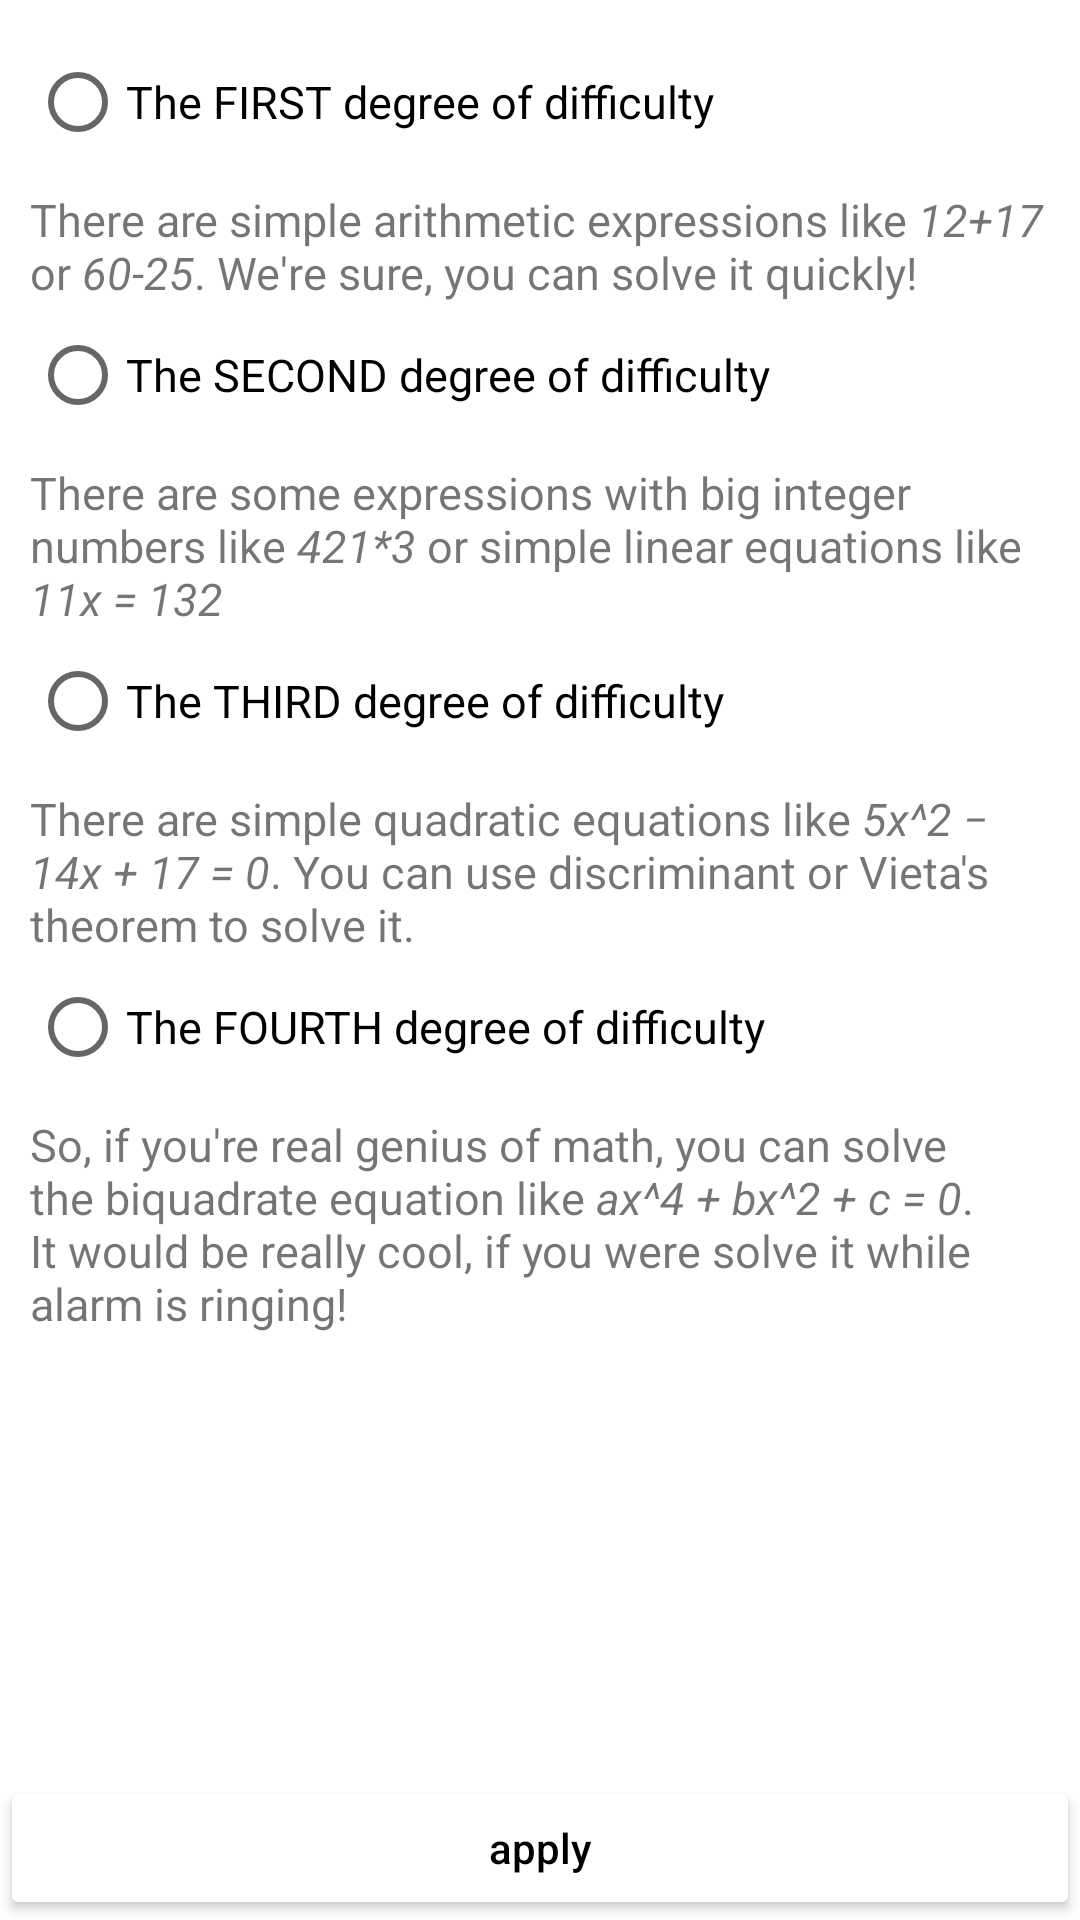

Produce the Android XML layout that renders to this screen, including the resource entries it uses.
<!-- AndroidManifest.xml: application theme Theme.Clock001 -->
<!-- res/layout/activity_choose_puzzle.xml -->
<?xml version="1.0" encoding="utf-8"?>
<androidx.constraintlayout.widget.ConstraintLayout xmlns:android="http://schemas.android.com/apk/res/android"
    xmlns:app="http://schemas.android.com/apk/res-auto"
    xmlns:tools="http://schemas.android.com/tools"
    android:layout_width="match_parent"
    android:layout_height="match_parent"
    tools:context=".ChoosePuzzleActivity">

    <ScrollView
        android:layout_width="match_parent"
        android:layout_height="0dp"
        app:layout_constraintBottom_toTopOf="@+id/buttonApplyAlarmPuzzle"
        app:layout_constraintTop_toTopOf="parent">

                <androidx.constraintlayout.widget.ConstraintLayout
                    android:layout_width="match_parent"
                    android:layout_height="match_parent"
                    android:layout_margin="10dp">
                    <RadioGroup
                        android:layout_width="match_parent"
                        android:layout_height="match_parent"
                        android:id="@+id/radioGroupAlarmPuzzles"
                        android:animateLayoutChanges="true">
                        <RadioButton
                            android:id="@+id/radioFirstAlarmPuzzleDifficulty"
                            style="@style/styleDescription1"
                            android:layout_width="match_parent"
                            android:layout_height="wrap_content"
                            android:text="@string/first_degree_difficulty"

                            />
                        <TextView
                            android:id="@+id/textFirstAlarmPuzzleDifficulty"
                            style="@style/styleDescription1"
                            android:layout_width="match_parent"
                            android:layout_height="wrap_content"
                            android:layout_marginTop="5dp"
                            android:text="@string/first_degree_difficulty_description" />

                        <RadioButton
                            android:id="@+id/radioSecondAlarmPuzzleDifficulty"
                            style="@style/styleDescription1"
                            android:layout_width="match_parent"
                            android:layout_height="wrap_content"
                            android:text="@string/second_degree_difficulty"
                            android:drawableRight="@drawable/ic_apply"/>
                        <TextView
                            android:id="@+id/textSecondAlarmPuzzleDifficulty"
                            style="@style/styleDescription1"
                            android:layout_width="match_parent"
                            android:layout_height="wrap_content"
                            android:layout_marginTop="5dp"
                            android:text="@string/second_degree_difficulty_description" />

                        <RadioButton
                            android:id="@+id/radioThirdAlarmPuzzleDifficulty"
                            style="@style/styleDescription1"
                            android:layout_width="match_parent"
                            android:layout_height="wrap_content"
                            android:text="@string/third_degree_difficulty"
                            android:drawableRight="@drawable/ic_apply"/>
                        <TextView
                            android:id="@+id/textThirdAlarmPuzzleDifficulty"
                            style="@style/styleDescription1"
                            android:layout_width="match_parent"
                            android:layout_height="wrap_content"
                            android:layout_marginTop="5dp"
                            android:text="@string/third_degree_difficulty_description" />

                        <RadioButton
                            android:id="@+id/radioFourthAlarmPuzzleDifficulty"
                            style="@style/styleDescription1"
                            android:layout_width="match_parent"
                            android:layout_height="wrap_content"
                            android:text="@string/fourth_degree_difficulty"
                            android:drawableRight="@drawable/ic_apply"/>
                        <TextView
                            android:id="@+id/textFourthAlarmPuzzleDifficulty"
                            style="@style/styleDescription1"
                            android:layout_width="match_parent"
                            android:layout_height="wrap_content"
                            android:layout_marginTop="5dp"
                            android:text="@string/fourth_degree_difficulty_description" />
                    </RadioGroup>

                </androidx.constraintlayout.widget.ConstraintLayout>
    </ScrollView>

    <Button
        android:id="@+id/buttonApplyAlarmPuzzle"
        android:layout_width="match_parent"
        android:layout_height="wrap_content"
        android:backgroundTint="@color/white"
        android:drawableLeft="@drawable/ic_apply"
        android:text="@string/apply"
        android:textAllCaps="false"
        android:textColor="@color/black"
        app:layout_constraintBottom_toBottomOf="parent" />
</androidx.constraintlayout.widget.ConstraintLayout>
<!-- resources referenced by this layout -->
<resources>
  <color name="black">#FF000000</color>
  <color name="white">#FFFFFFFF</color>
  <string name="apply">apply</string>
  <string name="first_degree_difficulty">The FIRST degree of difficulty</string>
  <string name="first_degree_difficulty_description">There are simple arithmetic expressions like <i>12+17</i> or <i>60-25</i>. We\'re sure, you can solve it quickly!</string>
  <string name="fourth_degree_difficulty">The FOURTH degree of difficulty</string>
  <string name="fourth_degree_difficulty_description">So, if you\'re real genius of math, you can solve the biquadrate equation like <i>ax^4 + bx^2 + c = 0</i>. It would be really cool, if you were solve it while alarm is ringing!</string>
  <string name="second_degree_difficulty">The SECOND degree of difficulty</string>
  <string name="second_degree_difficulty_description">There are some expressions with big integer numbers like <i>421*3</i> or simple linear equations like <i>11x = 132</i></string>
  <string name="third_degree_difficulty">The THIRD degree of difficulty</string>
  <string name="third_degree_difficulty_description">There are simple quadratic equations like <i>5x^2 − 14x + 17 = 0</i>. You can use discriminant or Vieta\'s theorem to solve it.</string>
  <style name="styleDescription1">
          <item name="android:textSize">15sp</item>
      </style>
  <style name="Theme.Clock001" parent="Theme.MaterialComponents.DayNight.DarkActionBar">
          
          <item name="colorPrimary">@color/green</item>
          <item name="colorPrimaryVariant">@color/dark_green</item>
          <item name="colorOnPrimary">@color/white</item>
          
          <item name="colorSecondary">@color/teal_200</item>
          <item name="colorSecondaryVariant">@color/dark_green</item>
          <item name="colorOnSecondary">@color/black</item>
          
          <item name="android:statusBarColor" tools:targetApi="l">?attr/colorPrimaryVariant</item>
          
  
          <item name="alarmBackgroundColor1">@color/light_blue</item>
          <item name="alarmBackgroundColor2">@color/light_yellow</item>
          <item name="colorShadow">@color/shadow_light_theme</item>
      </style>
  <color name="green">#00B358</color>
  <color name="dark_green">#FF018786</color>
  <color name="teal_200">#FF03DAC5</color>
  <color name="light_blue">#D8FFFA</color>
  <color name="light_yellow">#FFF6DC</color>
  <color name="shadow_light_theme">#E4E4E4</color>
</resources>
